Run: headless pygame with SDL's dummy video driver; simulated clock (each Clock.tick advances the game by its frame time, no real sleeping); random seed 0; keys injected as events and as key.get_pressed() state; no mouse input.
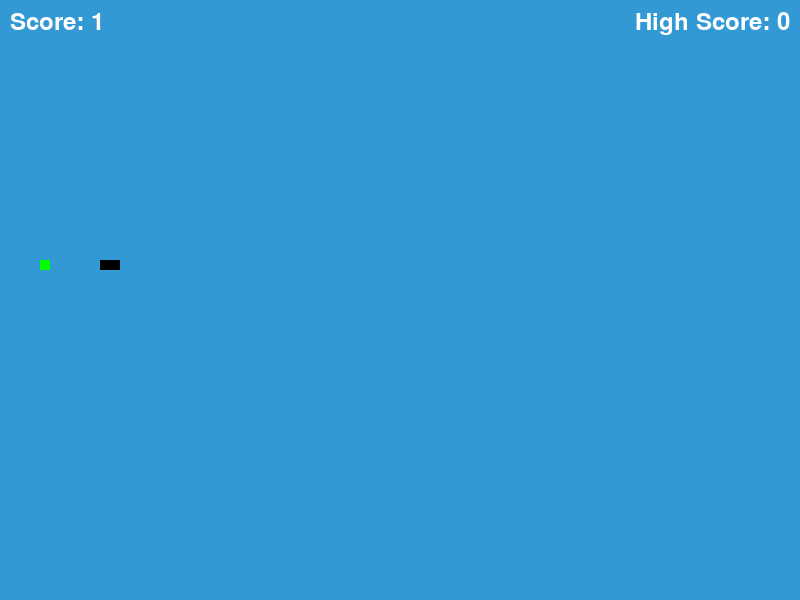
Frame 1 of 4 · flips 1–60 · no input
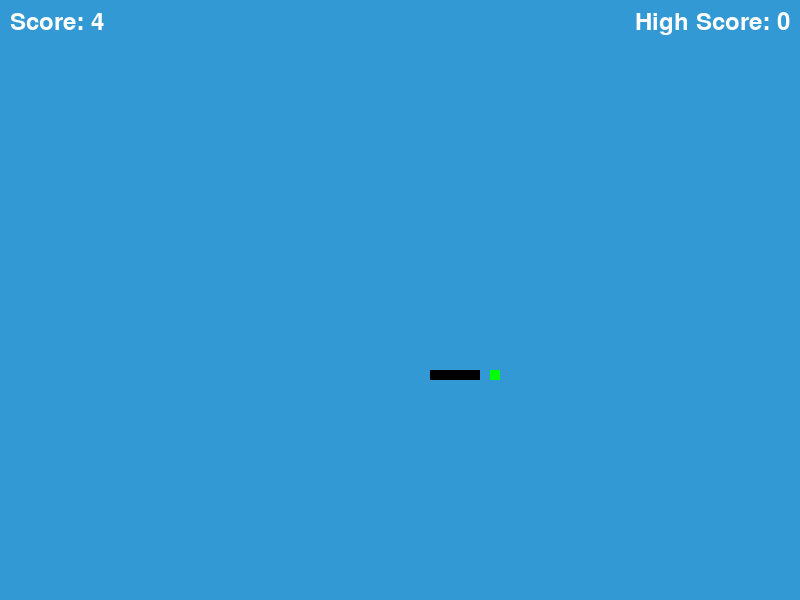
Frame 2 of 4 · flips 61–180 · tapped SPACE, RETURN · held RIGHT (→), D
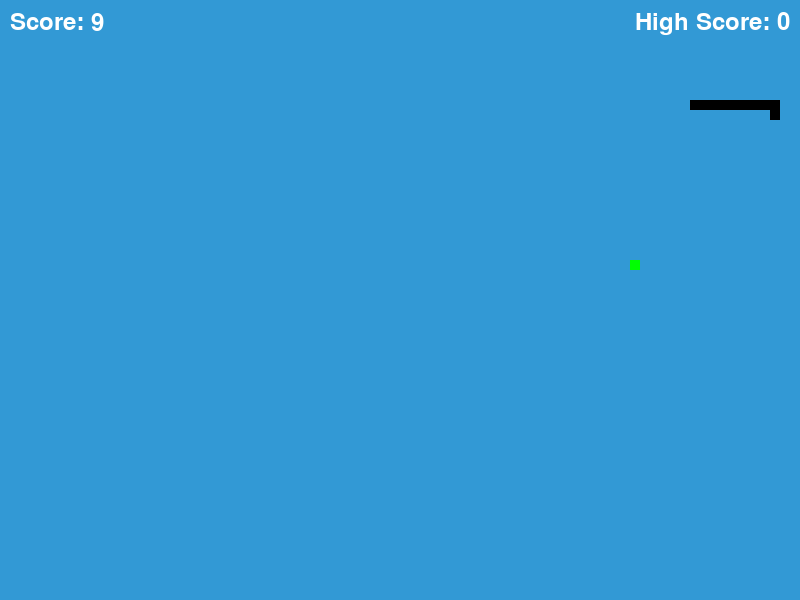
Frame 3 of 4 · flips 181–300 · held DOWN (↓), S
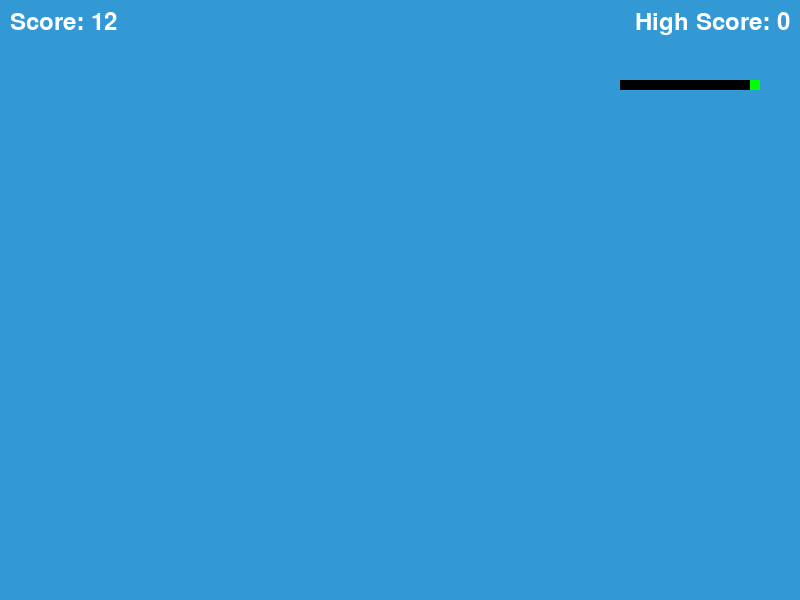
Frame 4 of 4 · flips 301–420 · held LEFT (←), A, UP (↑), W

The pygame program that drew these frames:

import pygame
import random
import time

# Initialize the pygame library
pygame.init()

# Set up display
width, height = 800, 600
window = pygame.display.set_mode((width, height))
pygame.display.set_caption('Snake Game')

# Colors
black = (0, 0, 0)
white = (255, 255, 255)
green = (0, 255, 0)
blue = (50, 153, 213)

# Clock to control game speed
clock = pygame.time.Clock()
snake_block = 10
snake_speed = 10000

font_style = pygame.font.SysFont(None, 50)
score_font = pygame.font.SysFont(None, 35)

def Your_score(score, high_score):
    # Display current score at the top left
    score_value = score_font.render(f"Score: {score}", True, white)
    window.blit(score_value, [10, 10])
    
    # Display high score at the top right
    high_score_value = score_font.render(f"High Score: {high_score}", True, white)
    window.blit(high_score_value, [width - high_score_value.get_width() - 10, 10])

def distance(x1, y1, x2, y2):
    return abs(x1 - x2) + abs(y1 - y2)

def ai_move(snake_Head, foodx, foody, x1_change, y1_change):
    directions = [(0, snake_block), (0, -snake_block), (snake_block, 0), (-snake_block, 0)]
    min_dist = float('inf')
    best_move = (x1_change, y1_change)
    
    for direction in directions:
        new_x = snake_Head[0] + direction[0]
        new_y = snake_Head[1] + direction[1]
        dist = distance(new_x, new_y, foodx, foody)
        
        if new_x < 0 or new_x >= width or new_y < 0 or new_y >= height:
            continue
        
        if direction[0] == -x1_change and direction[1] == -y1_change:
            continue
        
        if dist < min_dist:
            min_dist = dist
            best_move = direction
    
    return best_move

def display_message(message, color, duration):
    start_time = time.time()
    while time.time() - start_time < duration:
        window.fill(blue)
        rendered_message = font_style.render(message, True, color)
        window.blit(rendered_message, [width / 6, height / 3])
        pygame.display.update()
        for event in pygame.event.get():
            if event.type == pygame.QUIT:
                pygame.quit()
                quit()

def gameLoop():
    high_score = 0
    
    while True:
        game_over = False
        restart_game = False
        
        # Initialize game state
        x1 = width / 2
        y1 = height / 2
        x1_change = 0
        y1_change = 0
        snake_List = []
        Length_of_snake = 1
        score = 0
        foodx = round(random.randrange(0, width - snake_block) / 10.0) * 10.0
        foody = round(random.randrange(0, height - snake_block) / 10.0) * 10.0

        while not game_over:
            for event in pygame.event.get():
                if event.type == pygame.QUIT:
                    pygame.quit()
                    quit()

            x1_change, y1_change = ai_move([x1, y1], foodx, foody, x1_change, y1_change)

            if x1 >= width or x1 < 0 or y1 >= height or y1 < 0:
                game_over = True

            x1 += x1_change
            y1 += y1_change
            window.fill(blue)
            pygame.draw.rect(window, green, [foodx, foody, snake_block, snake_block])
            snake_Head = [x1, y1]
            snake_List.append(snake_Head)
            if len(snake_List) > Length_of_snake:
                del snake_List[0]

            for segment in snake_List[:-1]:
                if segment == snake_Head:
                    game_over = True
                    break

            for segment in snake_List:
                pygame.draw.rect(window, black, [segment[0], segment[1], snake_block, snake_block])

            Your_score(score, high_score)
            pygame.display.update()

            if x1 == foodx and y1 == foody:
                foodx = round(random.randrange(0, width - snake_block) / 10.0) * 10.0
                foody = round(random.randrange(0, height - snake_block) / 10.0) * 10.0
                Length_of_snake += 1
                score += 1

            clock.tick(snake_speed)

        # Update high score
        if score > high_score:
            high_score = score

        # Game over handling
        display_message(f"Your Score: {score}", white, 0)

gameLoop()
